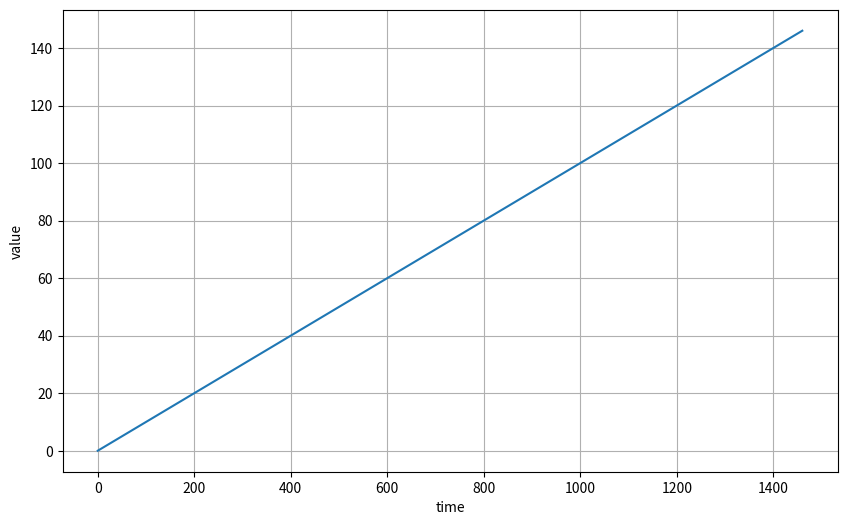
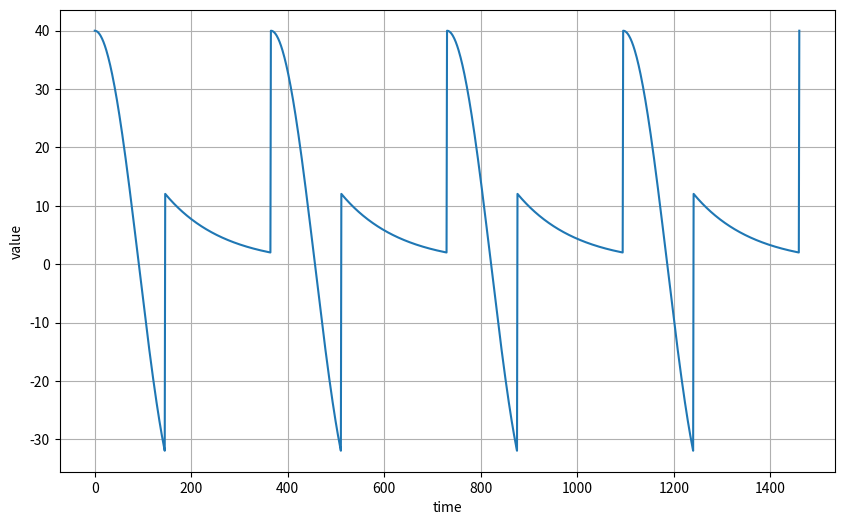
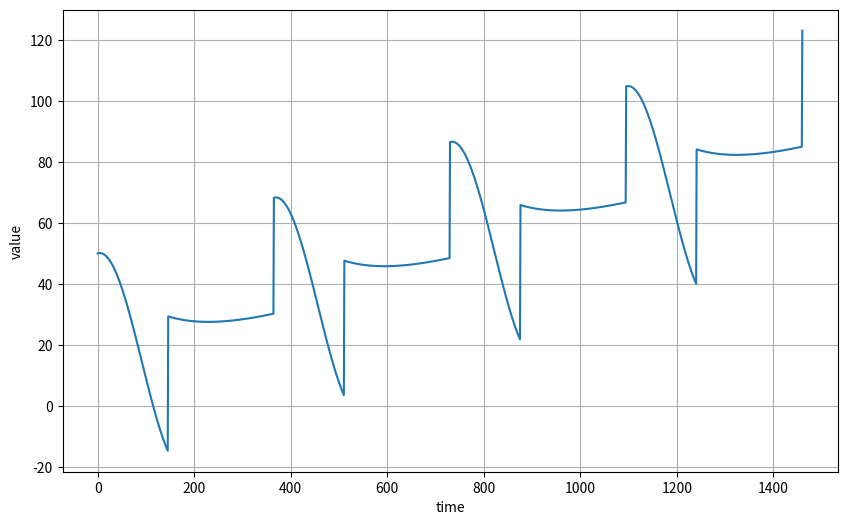
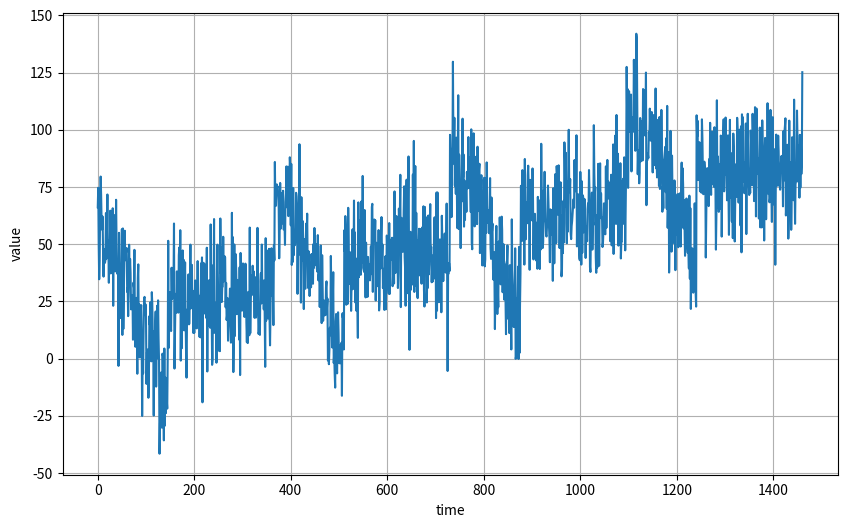
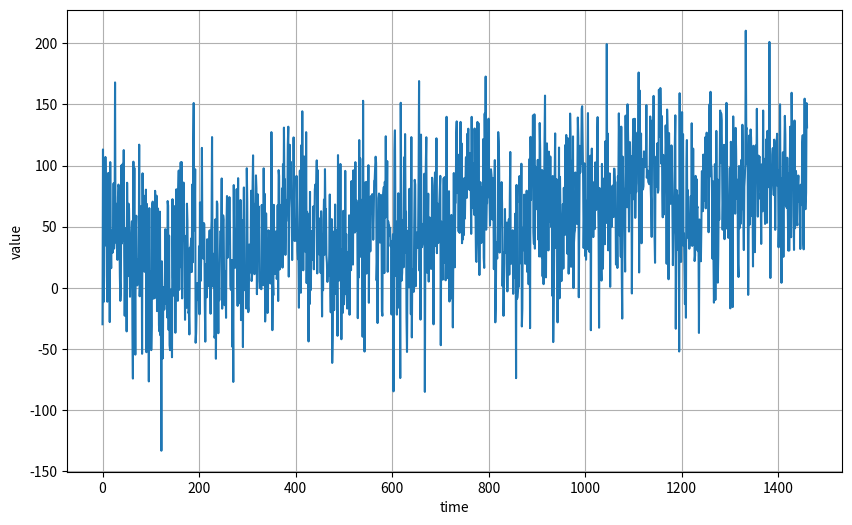
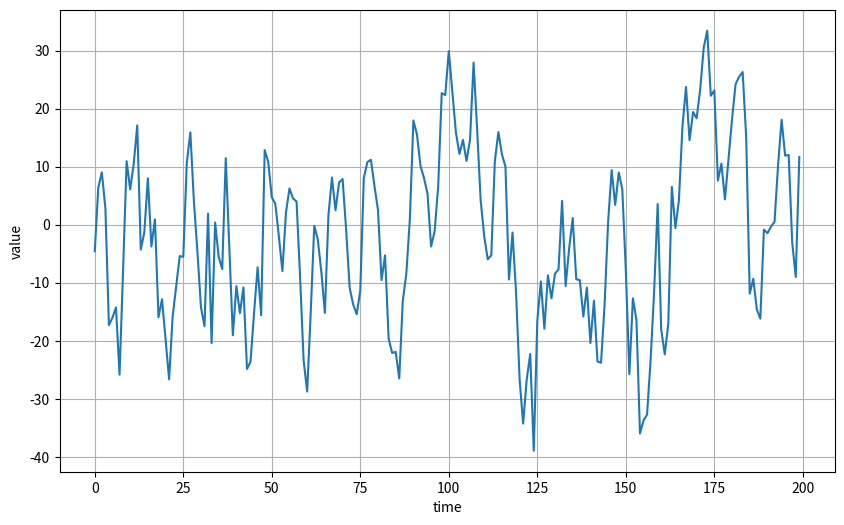
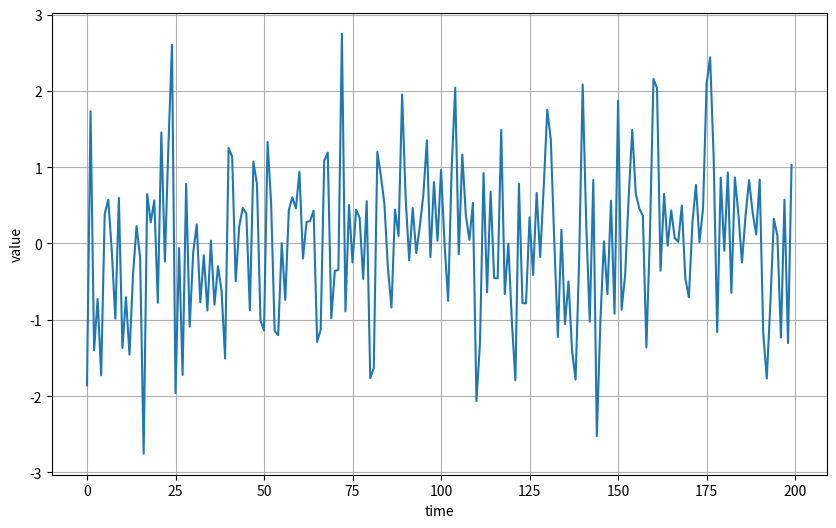
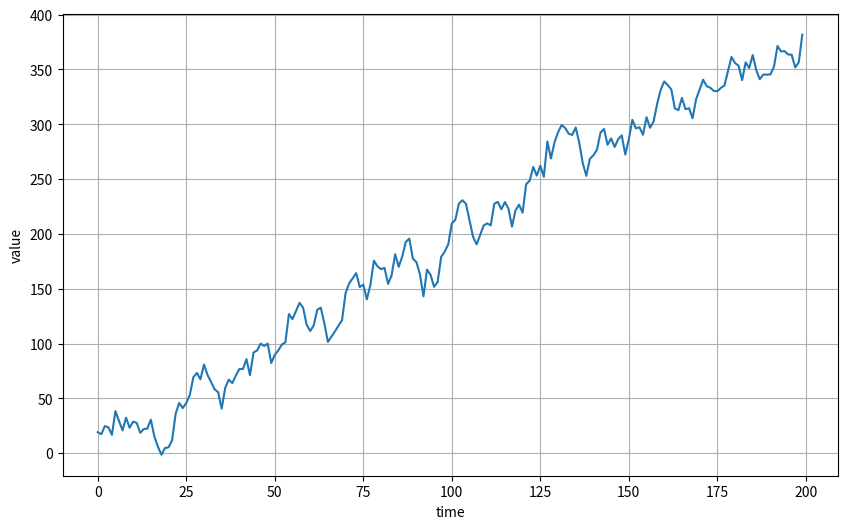
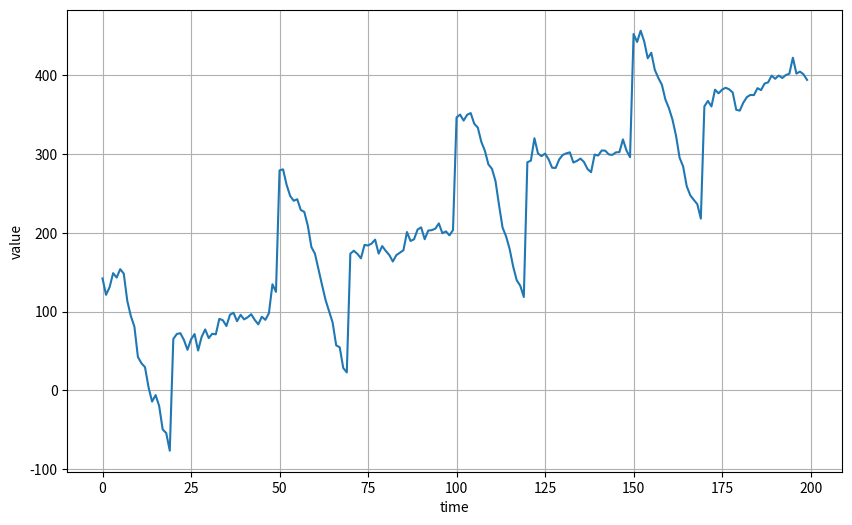
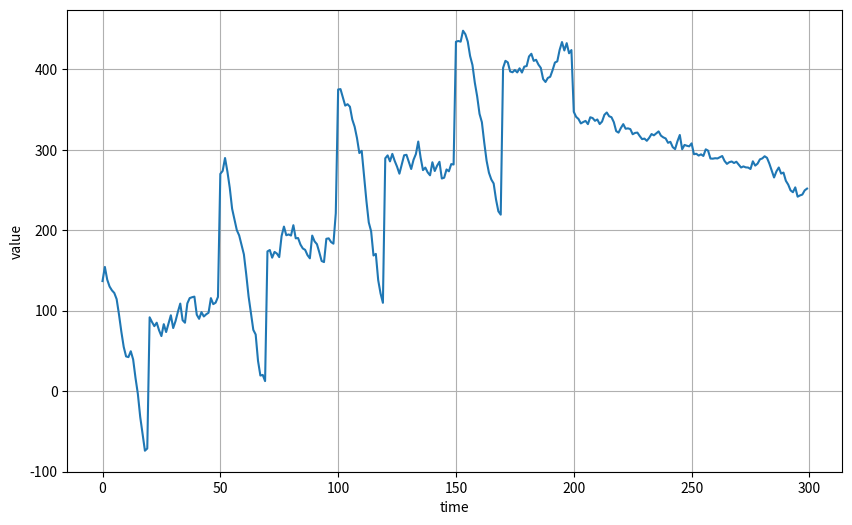

Write Python code to recreate these figures, in order.
import numpy as np
import matplotlib.pyplot as plt

def plot_series(time, series):
    plt.figure(figsize=(10, 6))
    plt.plot(time, series)
    plt.xlabel("time")
    plt.ylabel("value")
    plt.grid(True)
    plt.show()

def trend(time, slope=0):
    return slope * time

time = np.arange(4 * 365 + 1)
baseline = 10
series = trend(time, 0.1)
plot_series(time, series)

def seasonal_pattern(season_time):
    return np.where(season_time < 0.4,
                    np.cos(season_time * 2 * np.pi),
                    1 / np.exp(3 * season_time))

def seasonality(time, period, amplitude=1, phase=0):
    season_time = ((time + phase) % period) / period
    return amplitude * seasonal_pattern(season_time)

baseline = 10
amplitude = 40
series = seasonality(time, period=365, amplitude=amplitude)
plot_series(time, series)

slope = 0.05
series = baseline + trend(time, slope) + seasonality(time, period=365, amplitude=amplitude)
plot_series(time, series)

def noise(time, noise_level=1):
    return np.random.randn(len(time)) * noise_level

noise_level = 15
noisy_series = series + noise(time, noise_level)
plot_series(time, noisy_series)

noise_level = 40
noisy_series = series + noise(time, noise_level)
plot_series(time, noisy_series)

def autocorrelation(time, amplitude):
    rho1 = 0.5
    rho2 = -0.1
    ar = np.random.randn(len(time) + 50)
    ar[:50] = 100
    for step in range(50, len(time) + 50):
        ar[step] += rho1 * ar[step - 50]
        ar[step] += rho2 * ar[step - 33]
    return ar[50:] * amplitude

def autocorrelation(time, amplitude):
    rho = 0.8
    ar = np.random.randn(len(time) + 1)
    for step in range(1, len(time) + 1):
        ar[step] += rho * ar[step - 1]
    return ar[1:] * amplitude

series = autocorrelation(time, 10)
plot_series(time[:200], series[:200])

series = noise(time)
plot_series(time[:200], series[:200])

series = autocorrelation(time, 10) + trend(time, 2)
plot_series(time[:200], series[:200])

series = autocorrelation(time, 10) + seasonality(time, period=50, amplitude=150) + trend(time, 2)
plot_series(time[:200], series[:200])

series = autocorrelation(time, 10) + seasonality(time, period=50, amplitude=150) + trend(time, 2)
series2 = autocorrelation(time, 5) + seasonality(time, period=50, amplitude=2) + trend(time, -1) + 550
series[200:] = series2[200:]
#series += noise(time, 30)
plot_series(time[:300], series[:300])

